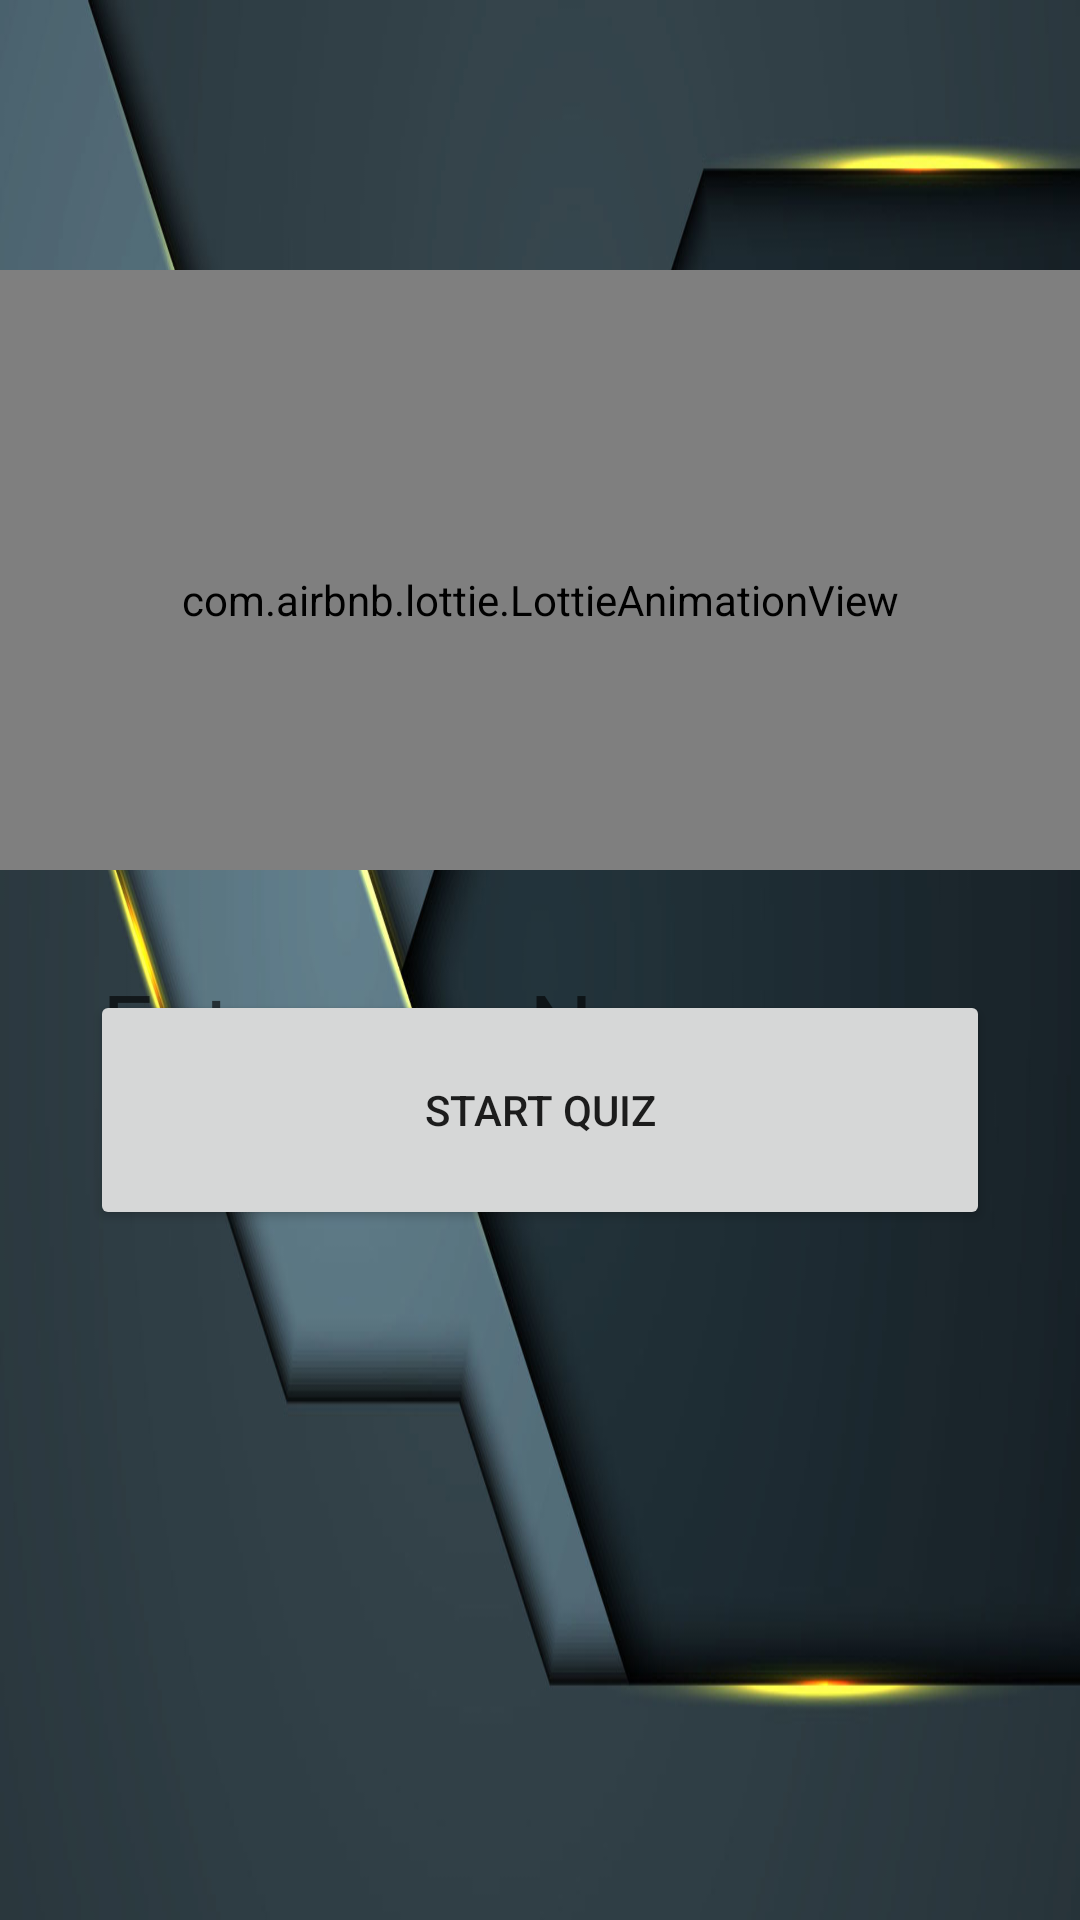

Android layout source for this screen:
<!-- AndroidManifest.xml: activity theme Theme.Activity4.NoActionBar -->
<!-- res/layout/activity_main.xml -->
<?xml version="1.0" encoding="utf-8"?>
<androidx.constraintlayout.widget.ConstraintLayout xmlns:android="http://schemas.android.com/apk/res/android"
    xmlns:app="http://schemas.android.com/apk/res-auto"
    xmlns:tools="http://schemas.android.com/tools"
    android:id="@+id/coordinatorLayout"
    android:layout_width="match_parent"
    android:layout_height="match_parent"
    android:background="@drawable/img_background"
    tools:context=".MainActivity">

    <com.airbnb.lottie.LottieAnimationView
        android:id="@+id/lottie_animation"
        android:layout_width="match_parent"
        android:layout_height="200dp"
        android:layout_marginTop="100dp"
        android:layout_marginBottom="50dp"
        android:paddingTop="20dp"
        app:layout_constraintBottom_toTopOf="@+id/button"
        app:layout_constraintEnd_toEndOf="parent"
        app:layout_constraintStart_toStartOf="parent"
        app:layout_constraintTop_toTopOf="parent"
        app:lottie_autoPlay="true"
        app:lottie_loop="true"
        app:lottie_rawRes="@raw/animation" />

    <LinearLayout
        android:id="@+id/linearLayout"
        android:layout_width="match_parent"
        android:layout_height="wrap_content"
        android:orientation="vertical"
        android:paddingTop="300dp"
        app:layout_constraintEnd_toEndOf="parent"
        app:layout_constraintStart_toStartOf="parent"
        app:layout_constraintBottom_toBottomOf="@id/lottie_animation"
        app:layout_constraintTop_toTopOf="@id/lottie_animation">

        <EditText
            android:id="@+id/yourName"
            android:layout_width="match_parent"
            android:layout_height="70dp"
            android:layout_marginLeft="30dp"
            android:layout_marginRight="30dp"
            android:hint="Enter your Name"
            android:textSize="30dp"
            android:textColor="@color/white"/>


    </LinearLayout>


    <Button
        android:id="@+id/button"
        android:layout_width="300dp"
        android:layout_height="80dp"
        android:layout_marginBottom="230dp"
        android:text="Start Quiz"
        app:layout_constraintBottom_toBottomOf="parent"
        app:layout_constraintEnd_toEndOf="parent"
        app:layout_constraintHorizontal_bias="0.5"
        app:layout_constraintStart_toStartOf="parent" />

</androidx.constraintlayout.widget.ConstraintLayout>
<!-- resources referenced by this layout -->
<resources>
  <color name="white">#FFFFFFFF</color>
  <!-- drawable img_background: webp bitmap (drawable, 173380 bytes) -->
  <style name="Theme.Activity4.NoActionBar">
          <item name="windowActionBar">false</item>
          <item name="windowNoTitle">true</item>
      </style>
</resources>
